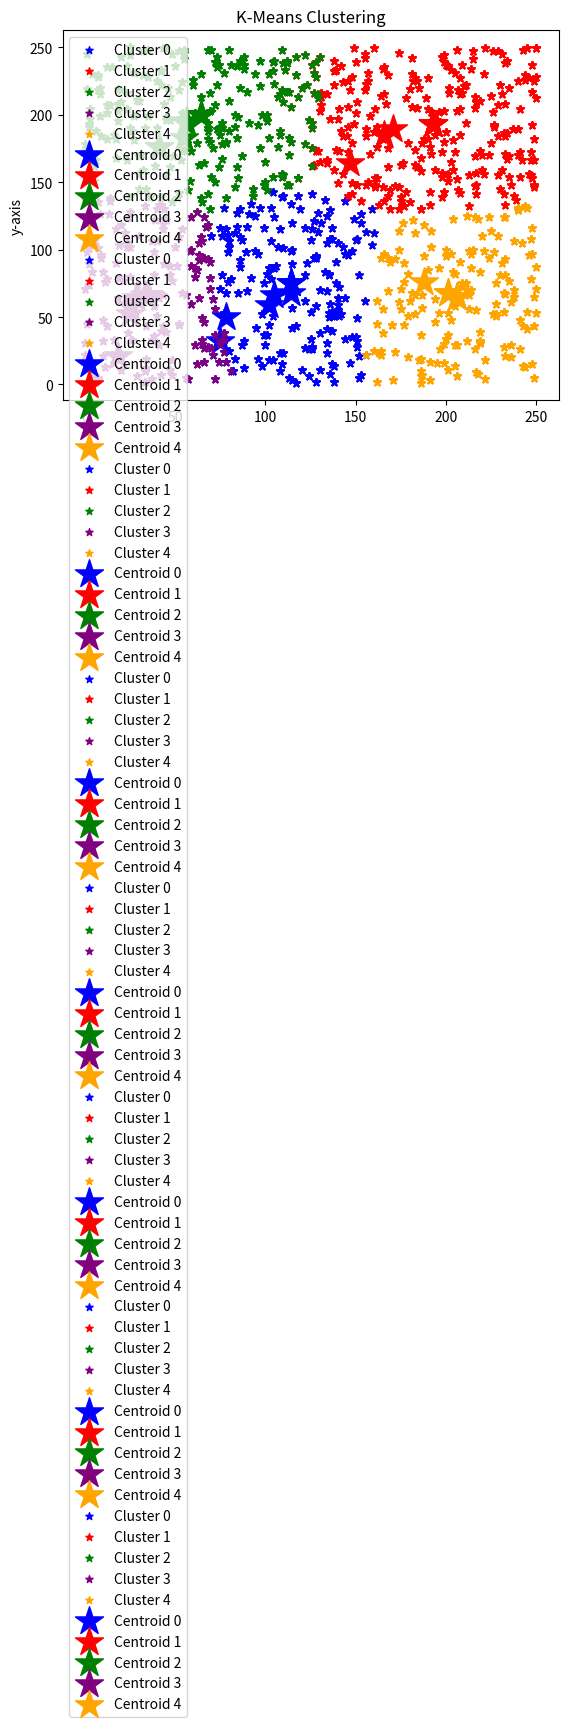

This chart was generated by the following Python code:
# ----------------------------------------------------------------------------------------------------------------------
# Implementation of k-Means Machine learning algorithm, tested using synthetic data created in script
#
# [redacted]
# 9/2021
# [email redacted]
# ----------------------------------------------------------------------------------------------------------------------

import math
import random
import sys
import matplotlib.pyplot as plt

random.seed(1)

# Generating Random dataset, dataset
dataset = []
dimensions = 2
num_elements = 1000
for x in range(num_elements):
    rand1 = random.randint(0, 250)
    rand2 = random.randint(0, 250)
    if not rand2 == rand1 * 2 + 45:  # none on this line.. hmm
        dataset.append([rand1, rand2])


def compute_centroid(element, centroids):
    """ return the index of the closest centroid to given element"""
    which_centroid = 0
    min_dist = sys.maxsize

    for centroid in centroids:
        dist = 0  # temp dist
        for i in range(dimensions):
            dist += (element[i] - centroid[i]) ** 2
        if dist < min_dist:  # new min distance
            which_centroid = centroids.index(centroid)  # index of closest centroid
            min_dist = dist
    return which_centroid  # returns index of closest centroid


def compute_cluster_mean(cluster):
    """computes literal average of given cluster"""
    mean_element = list(cluster[0])
    for dim in range(dimensions):
        for element in cluster:
            mean_element[dim] += element[dim]  # Sum of elements' "dim" dimension

        # Computing Average for each dimension (dividing by num elements)
        mean_element[dim] /= len(cluster)
    return mean_element  # return average


max_iterations = 200
# Choosing initial centroids from dataset at random
k = 5
centroids = []
centroids = random.choices(dataset, k=5)

iterations = 0  # num iterations of loop
isSame = 0  # boolean testing if previous clusters are the same as current
while iterations < max_iterations and not isSame:
    iterations += 1
    # Initializing List, named clusters, to hold and separate k clusters
    clusters = []
    iterator = 0
    for x in range(k):
        clusters.append(list())  # List representing each of k clusters
        iterator += 1

    # Calculate distance from each element in dataset to each cluster seed
    # And choose which of k clusters is closest to this element
    for element in dataset:
        closest_centroid_index = compute_centroid(element, centroids)  # index of centroid closest to element
        clusters[closest_centroid_index].append(element)  # grouping each point into a cluster

    same_centroids = 0  # variable to check if all clusters change
    # Finding new centroid for each cluster, k-means
    for cluster_k in clusters:
        average_of_cluster = compute_cluster_mean(cluster_k)  # literal average, not necessarily an element in cluster
        new_centroid = cluster_k[compute_centroid(average_of_cluster, cluster_k)]  # find new centroid

        # add one for each centroid that hasn't change;
        if new_centroid == centroids[clusters.index(cluster_k)]:
            same_centroids += 1

        centroids[clusters.index(cluster_k)] = new_centroid

    if same_centroids == k:
        isSame = 1
    # Plotting elements as clusters (stars) -- 11 different clusters supported
    clr = ["blue", "red", "green", "purple", "orange", "black", "brown", "cyan", "white", "yellow", "magenta"]
    color_indx = 0
    for cluster in clusters:
        x = []
        y = []
        for i in cluster:
            x.append(i[0])
            y.append(i[1])
        plt.scatter(x, y, label="Cluster " + str(color_indx), color=clr[color_indx%11], marker="*",
                    s=30)
        color_indx += 1
    # Plotting the Centroids (Large Stars)
    color_indx = 0
    for centroid in centroids:
        x = []
        y = []
        x.append(centroid[0])
        y.append(centroid[1])
        plt.scatter(x, y, label="Centroid " + str(color_indx), color=clr[color_indx%11], marker="*",
                    s=450)
        color_indx += 1
    plt.ylabel('y-axis')
    plt.title("K-Means Clustering")
    plt.legend()

    plt.show()

# calculating WCSS
total_cluster_sum =0
for cluster_k in range(len(clusters)):
    WCSS = 0
    for element in clusters[cluster_k]:
        for dim in range(dimensions):
            WCSS += abs(element[dim] - centroids[cluster_k][dim]) ** 2
    total_cluster_sum += WCSS
print("Average WCSS:", total_cluster_sum/k)
print("Number of Iterations: ", iterations)
# Plotting elements as clusters (stars) -- 11 different clusters supported
clr = ["blue", "red", "green", "purple", "orange", "black", "brown", "cyan","white","yellow","magenta"]
color_indx = 0
for cluster in clusters:
    x = []
    y = []
    for i in cluster:
        x.append(i[0])
        y.append(i[1])
    plt.scatter(x, y,label="Cluster "+str(color_indx), color=clr[color_indx%11], marker="*",
                s=30)
    color_indx += 1


   # Plotting the Centroids (Large Stars)
color_indx=0
for centroid in centroids:
    x = []
    y = []
    x.append(centroid[0])
    y.append(centroid[1])
    plt.scatter(x, y, label="Centroid "+str(color_indx), color=clr[color_indx%11], marker="*",
                s=450)
    color_indx += 1
plt.ylabel('y-axis')
plt.title("K-Means Clustering")
plt.legend()

plt.show()
